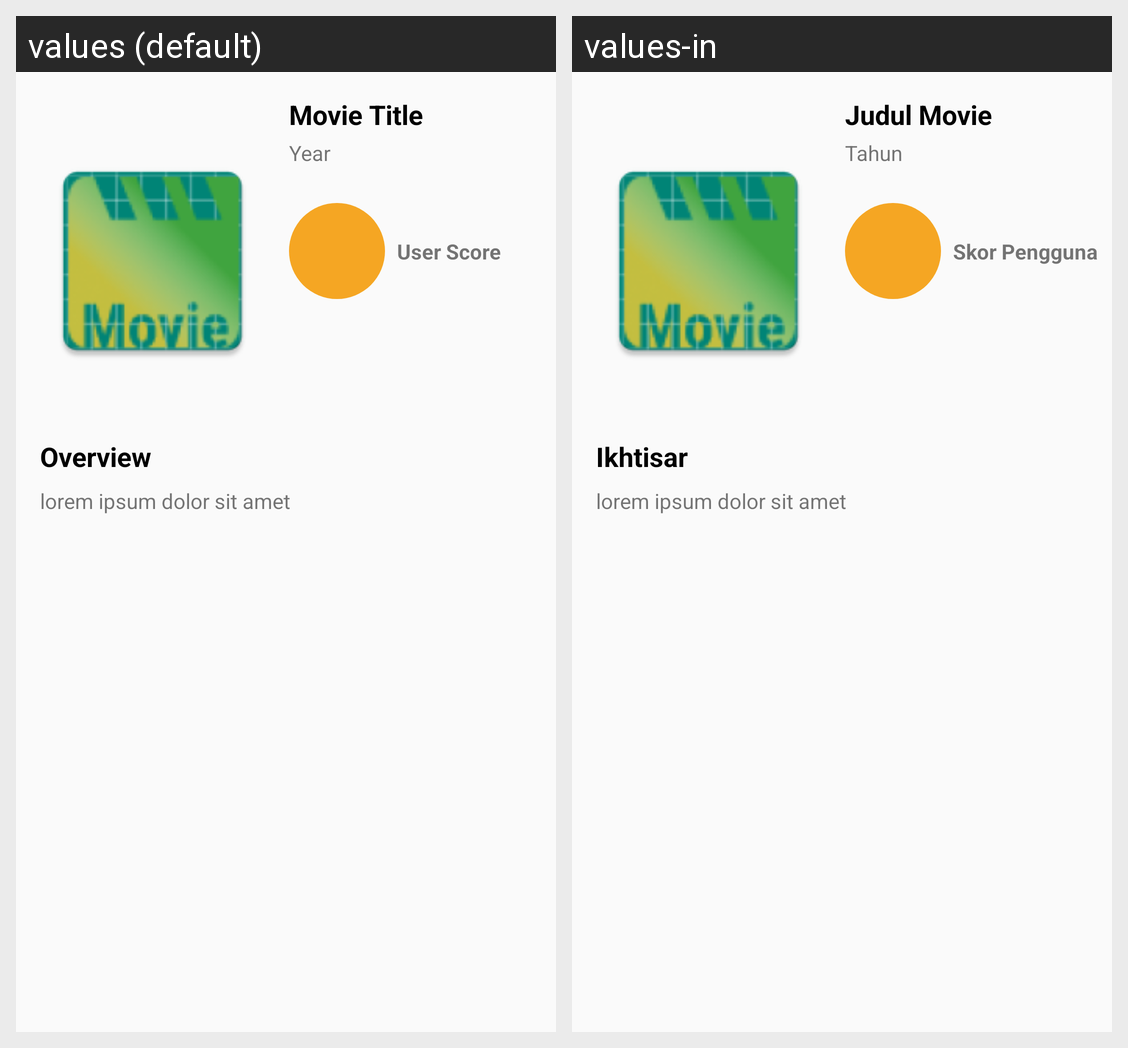

Locale-by-locale string values for the Android screen shown in this grid:
Android screen res/layout/activity_detail.xml rendered under 2 locales, left to right: values (default), values-in. Device: Nexus 5 (rendered at 1080×1920; each locale shown at half size, 540×960, under a caption strip naming it); theme AppTheme.
Strings drawn on this screen, with the default value and each locale's value (text and hints the layout hard-codes, and strings that could not be matched under every locale, appear in the picture but are not listed):

title_movie
  values: Movie Title
  values-in: Judul Movie

year
  values: Year
  values-in: Tahun

user_score
  values: User Score
  values-in: Skor Pengguna

overview
  values: Overview
  values-in: Ikhtisar

lorem
  values: lorem ipsum dolor sit amet
  values-in: lorem ipsum dolor sit amet
